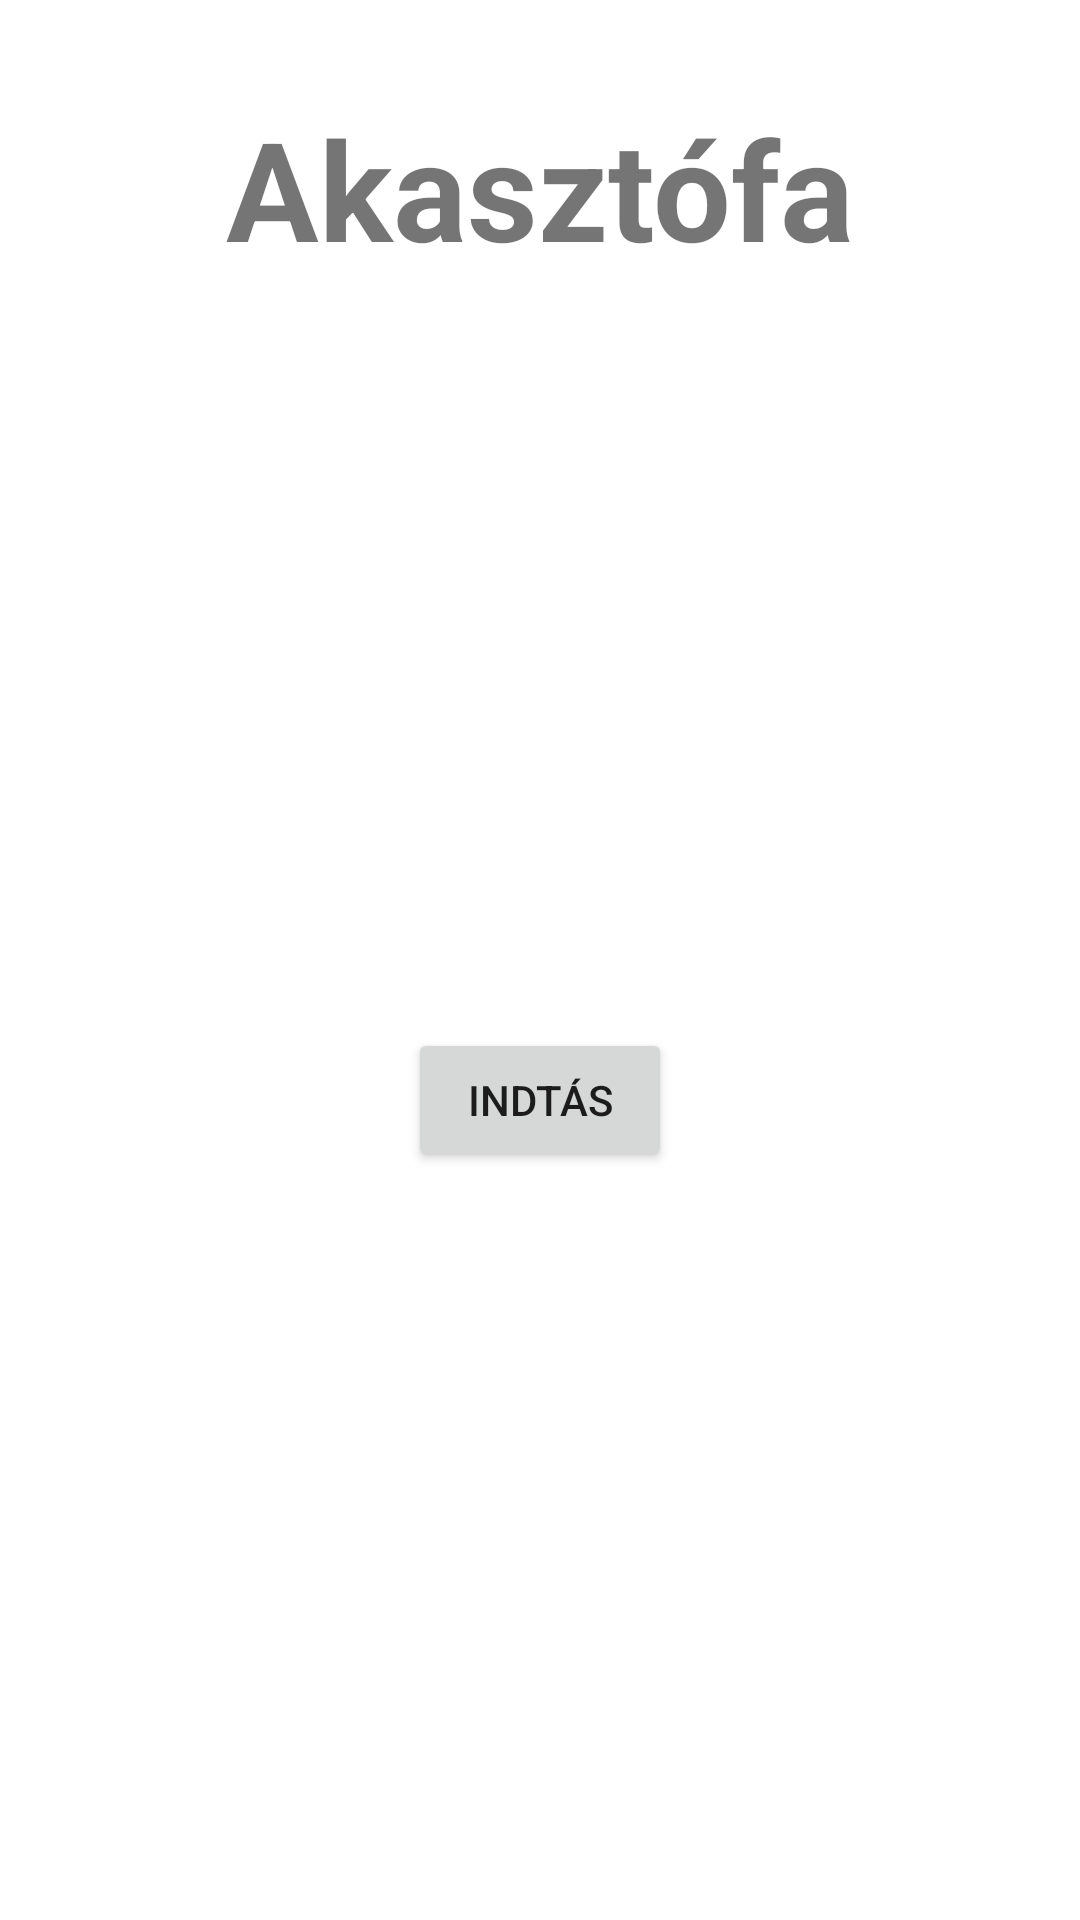

The Android layout XML behind this screen, and the referenced resources:
<!-- AndroidManifest.xml: application theme Theme.Szakdolgozat -->
<!-- res/layout/activity_hangman.xml -->
<?xml version="1.0" encoding="utf-8"?>
<androidx.constraintlayout.widget.ConstraintLayout xmlns:android="http://schemas.android.com/apk/res/android"
    xmlns:app="http://schemas.android.com/apk/res-auto"
    xmlns:tools="http://schemas.android.com/tools"
    android:layout_width="match_parent"
    android:layout_height="match_parent"
    tools:context=".Hangman">

    <TextView
        android:id="@+id/title"
        android:layout_width="wrap_content"
        android:layout_height="wrap_content"
        android:layout_marginTop="32dp"
        android:text="Akasztófa"
        android:textSize="46dp"
        android:textStyle="bold"
        app:layout_constraintEnd_toEndOf="parent"
        app:layout_constraintStart_toStartOf="parent"
        app:layout_constraintTop_toTopOf="parent" />


    <Button
        android:id="@+id/playButton"
        android:layout_width="wrap_content"
        android:layout_height="wrap_content"
        android:text="Indtás"
        app:layout_constraintBottom_toBottomOf="parent"
        app:layout_constraintEnd_toEndOf="parent"
        app:layout_constraintStart_toStartOf="parent"
        app:layout_constraintTop_toBottomOf="@id/title" />

</androidx.constraintlayout.widget.ConstraintLayout>
<!-- resources referenced by this layout -->
<resources>
  <style name="Theme.Szakdolgozat" parent="Theme.MaterialComponents.DayNight.NoActionBar">
          
          <item name="colorPrimary">@color/purple_500</item>
          <item name="colorPrimaryVariant">@color/purple_700</item>
          <item name="colorOnPrimary">@color/white</item>
          
          <item name="colorSecondary">@color/teal_200</item>
          <item name="colorSecondaryVariant">@color/teal_700</item>
          <item name="colorOnSecondary">@color/black</item>
          
          <item name="android:statusBarColor">@color/white</item>
          
      </style>
  <color name="purple_500">#FF6200EE</color>
  <color name="purple_700">#FF3700B3</color>
  <color name="white">#FFFFFFFF</color>
  <color name="teal_200">#FF03DAC5</color>
  <color name="teal_700">#FF018786</color>
  <color name="black">#FF000000</color>
</resources>
